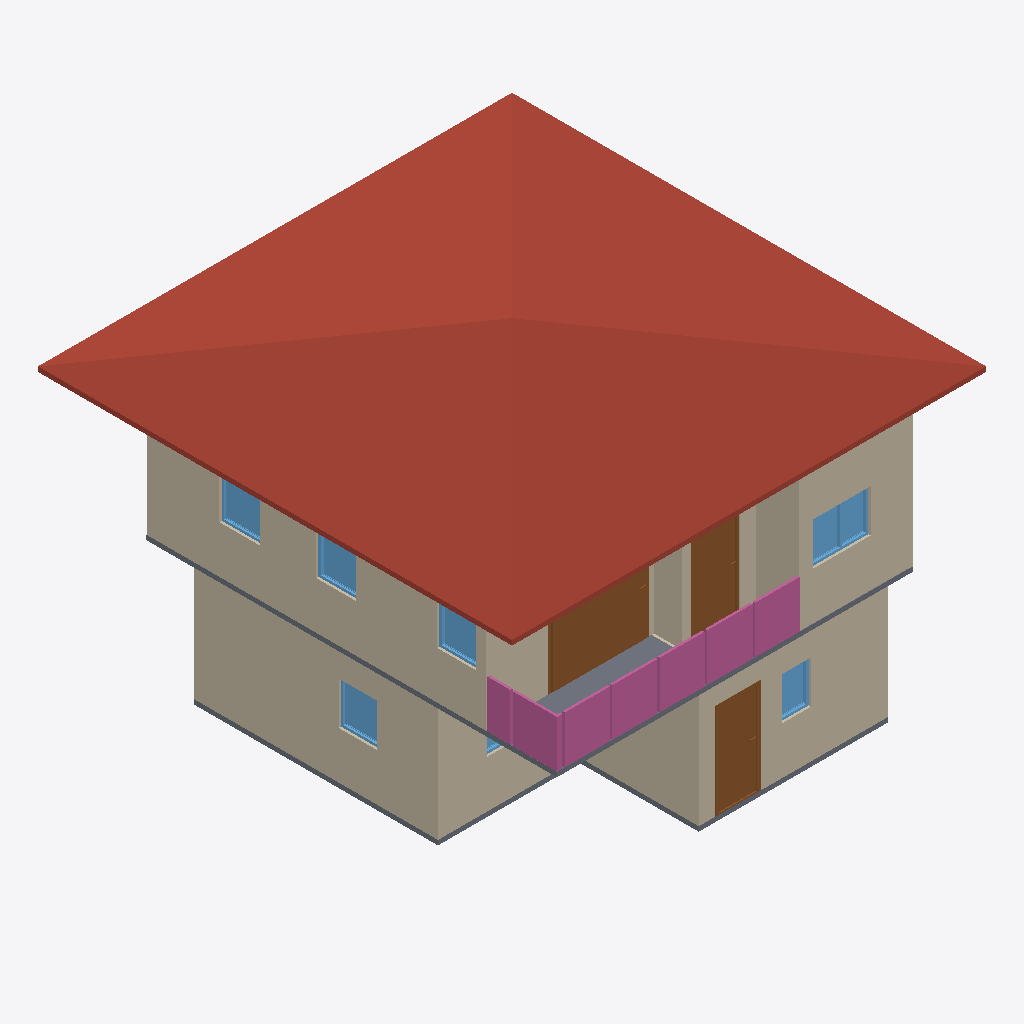
Isometric view of an IFC building model (IFC-SPF (STEP), schema IFC4, length unit metre), seen from the south-west, elements coloured by IFC class: 11 walls (beige), 7 windows (light blue), 4 railings (pink), 3 doors (brown), 2 slabs (grey), 1 roof (red-brown).
Extent 10.0 m × 10.0 m × 7.1 m (x, y, z). Storeys (3): GF at 0.00 m; 2F at 3.00 m; 3F at 6.00 m. Elements (68): 27 IfcWall, 12 IfcRailing, 10 IfcDoor, 9 IfcWindow, 6 IfcSlab, 2 IfcStairFlight, 1 IfcCovering, 1 IfcRoof.

HEADER;
FILE_DESCRIPTION(('ViewDefinition[DesignTransferView]'),'2;1');
FILE_NAME('s04-activity.ifc','2026-10-05T22:37:15+08:00',(''),(''),'IfcOpenShell 0.8.5-post1','Bonsai 0.8.5-post1','Nobody');
FILE_SCHEMA(('IFC4'));
ENDSEC;
DATA;
#1=IFCPROJECT('3ufQP3VuL4r8m9RutcqriM',$,'My Project',$,$,$,$,(#10,#22),#5);
#27=IFCSITE('3QSNC82VzCNfLdRfR6tsbi',$,'My Site',$,$,#50,$,$,$,$,$,$,$,$);
#33=IFCBUILDING('0Z7m3Q_1j0IAB5Ugly2sao',$,'My Building',$,$,#56,$,$,$,$,$,$);
#39=IFCBUILDINGSTOREY('1Qv3LR24X4U8vD2774J9KJ',$,'2F',$,$,#9112,$,$,$,$);
#63=IFCBUILDINGSTOREY('0OFlG51oL0hB5g92_9yYL1',$,'GF',$,$,#9349,$,$,$,$);
#8903=IFCBUILDINGSTOREY('0v0PacWWH3TOH3gN6XfnTj',$,'3F',$,$,#9434,$,$,$,$);
#9440=IFCROOF('1twmqgxeX1Ze2uBqvmrNlQ',$,'Roof',$,$,#9471,#9449,$,$);
#267=IFCWALL('0eGdITLCvCvgv_o53iIgXA',$,'Wall',$,$,#9374,#273,$,$);
#3866=IFCWALL('0krAOGW8XBpxq2dJUD39fz',$,'Wall',$,$,#9152,#3872,$,$);
#127=IFCWALL('3HWQBF7eX4AR2RJ1ZZOKUs',$,'Wall',$,$,#9414,#135,$,$);
#3991=IFCWALL('0wrID36bb7gAYE0CcKR6Tn',$,'Wall',$,$,#9172,#3997,$,$);
#317=IFCWALL('2t7g$42pL9Hv$RdEZW8WVX',$,'Wall',$,$,#9384,#323,$,$);
#292=IFCWALL('0$AQUlkWP4BOriUI_S_a6O',$,'Wall',$,$,#9379,#298,$,$);
#3736=IFCSLAB('3TwoCfsMTBGBoKoOECFubh',$,'Slab',$,$,#9127,#3751,$,$);
#8574=IFCDOOR('2w26pXU9H11eyZa$ONxoR7',$,'Door',$,$,#8902,#8583,$,2.0,2.0843162536621094,$,.SLIDING_TO_LEFT.,$);
#9809=IFCRAILING('1JRwvc5jL39hXu9Y5nFndA',$,'Railing',$,$,#9835,#9818,$,$);
#9878=IFCRAILING('15fBONky95iuA_PlOADeQf',$,'Railing',$,$,#9956,#9891,$,$);
#1332=IFCDOOR('01sEsCRvv5a8iZvIHEcOkR',$,'Door',$,$,#1530,#1341,$,2.0,0.8999999761581421,$,.SINGLE_SWING_LEFT.,$);
#6594=IFCDOOR('3KTSDhjET6K9HMzPoqDFjs',$,'Door',$,$,#7007,#6603,$,2.0,1.0251476764678955,$,.SINGLE_SWING_LEFT.,$);
#10103=IFCRAILING('2v3yBq1gjDagqWksWaqvU3',$,'Railing',$,'FRAMELESS_PANEL',#10351,#10112,$,.USERDEFINED.);
#3966=IFCWALL('3B460UGHj2dQKA68$gQJ2i',$,'Wall',$,$,#9167,#3972,$,$);
#3891=IFCWALL('3Nz5XeGnfBmhbq_k9rhaQT',$,'Wall',$,$,#9157,#3897,$,$);
#1136=IFCSLAB('13YpzwqrjCPwLFtChhc_jV',$,'Slab',$,$,#9419,#1151,$,$);
#9957=IFCRAILING('1Qa$jY$3L79hWWTcsXyqgO',$,'Railing',$,'FRAMELESS_PANEL',#10014,#9966,$,.USERDEFINED.);
#7177=IFCWINDOW('2ZmDD0HRr0FhgAPDOCrIMb',$,'Window',$,$,#8456,#7186,$,0.8999999761581421,1.2112882137298584,$,.DOUBLE_PANEL_VERTICAL.,$);
#3941=IFCWALL('3DWnm3GrHE2e08y3HfH7Fx',$,'Wall',$,$,#9137,#3947,$,$);
#3916=IFCWALL('2TxOc9Nvv8U8nqhy9dUwVq',$,'Wall',$,$,#9162,#3922,$,$);
#3140=IFCWINDOW('2tzFSjnF1CAQzqVinGjVaw',$,'Window',$,$,#3314,#3150,$,0.8999999761581421,0.8035352230072021,$,.SINGLE_PANEL.,$);
#7693=IFCWINDOW('2wH6cibLXD1hj88RY_x8Xa',$,'Window',$,$,#7974,#7701,$,0.8999999761581421,0.831422746181488,$,.SINGLE_PANEL.,$);
#8071=IFCWINDOW('0jzkbnn_DAEg3Epo6HTzho',$,'Window',$,$,#8244,#8080,$,0.8999999761581421,0.8507890105247498,$,.SINGLE_PANEL.,$);
#7628=IFCWINDOW('1Kcho2Vu5BSeuBNMV8bOgL',$,'Window',$,$,#7989,#7637,$,0.8999999761581421,0.831422746181488,$,.SINGLE_PANEL.,$);
#2436=IFCWINDOW('0ZNvNzds18zwf0p1DJ$J2R',$,'Window',$,$,#3724,#2446,$,0.8999999761581421,0.6000000238418579,$,$,$);
#3765=IFCWALL('3zBPUkuUHAWRB2itle0Zv2',$,'Wall',$,$,#9132,#3772,$,$);
#2658=IFCWINDOW('2pIuUxxdL2H97ZqKeyCxcj',$,'Window',$,$,#3058,#2668,$,0.8999999761581421,1.186596155166626,$,.DOUBLE_PANEL_VERTICAL.,$);
ENDSEC;
